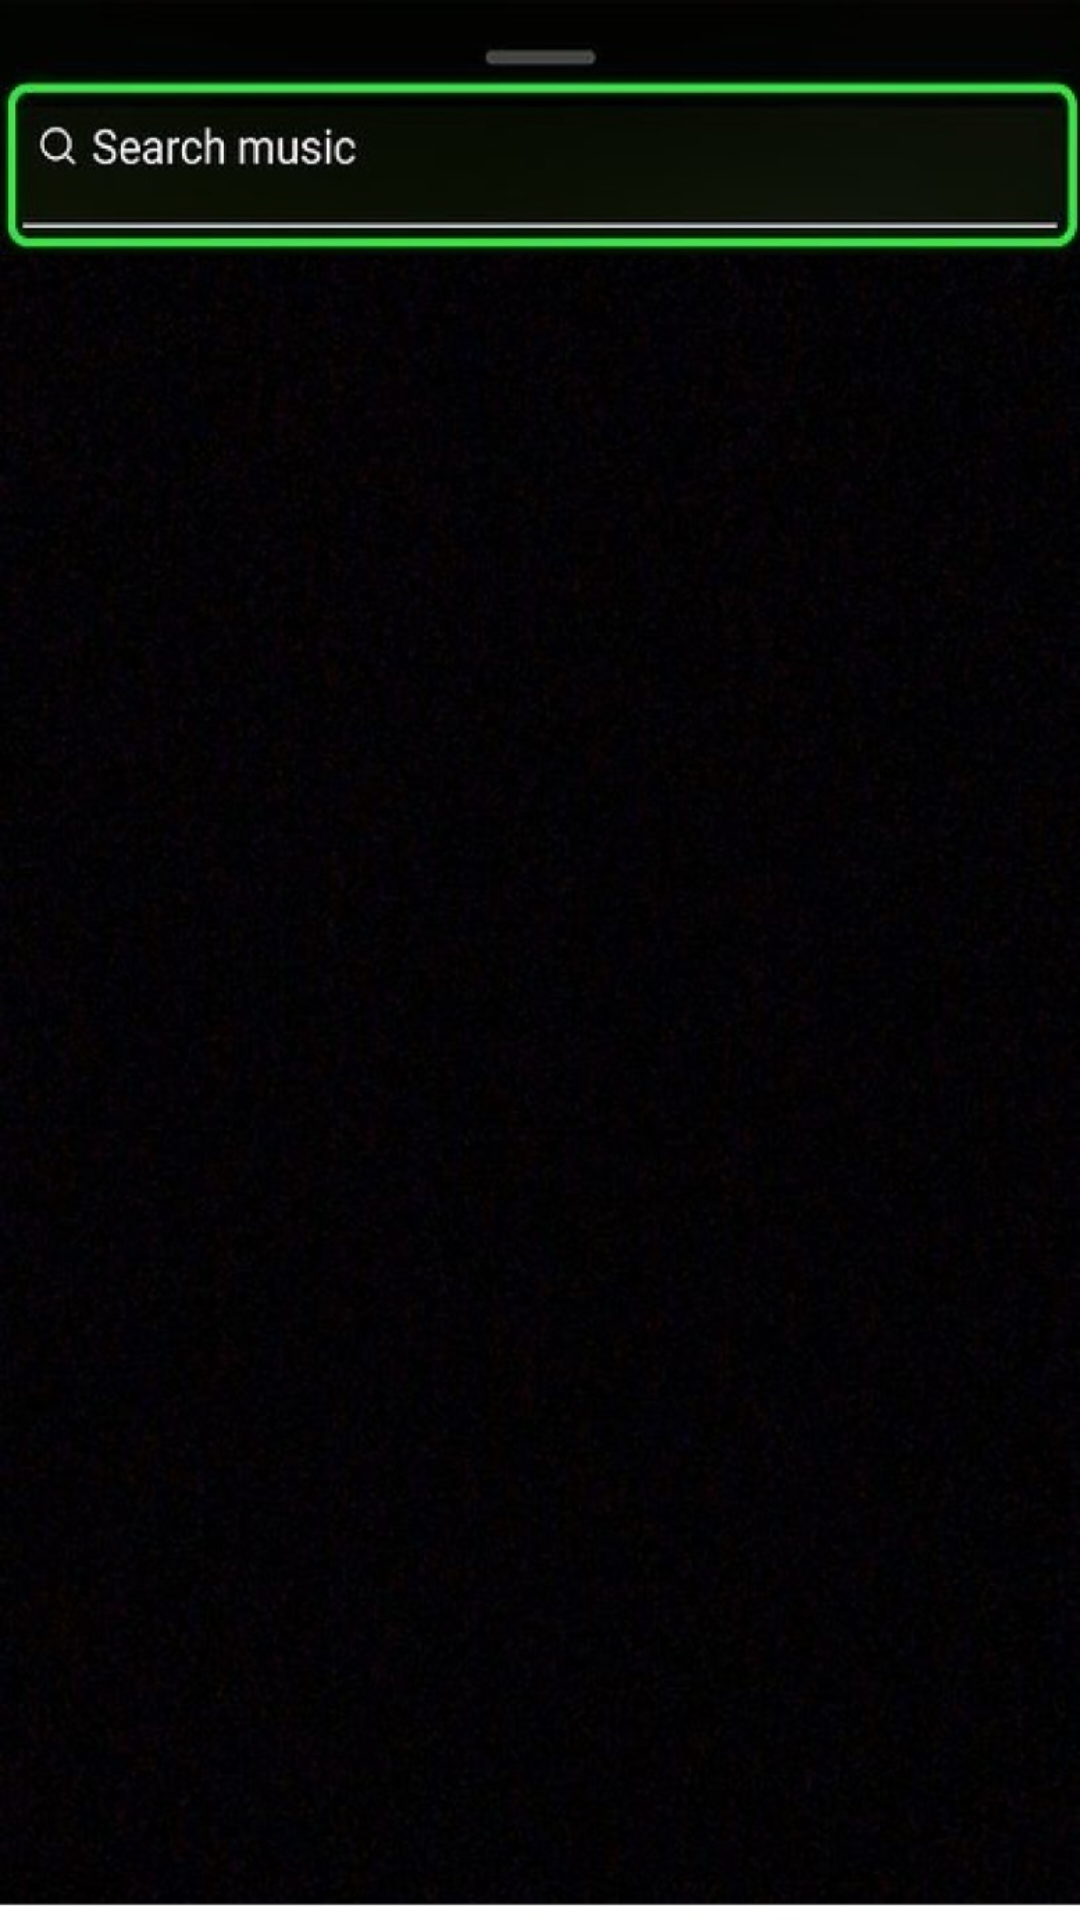

Android layout source for this screen:
<!-- AndroidManifest.xml: application theme Theme.Tugasutsluthfiar -->
<!-- res/layout/activity_main3.xml -->
<?xml version="1.0" encoding="utf-8"?>
<androidx.constraintlayout.widget.ConstraintLayout xmlns:android="http://schemas.android.com/apk/res/android"
    xmlns:app="http://schemas.android.com/apk/res-auto"
    xmlns:tools="http://schemas.android.com/tools"
    android:layout_width="match_parent"
    android:background="@drawable/background3"
    android:layout_height="match_parent"/>
<!-- resources referenced by this layout -->
<resources>
  <!-- drawable background3: jpeg bitmap (drawable, 112726 bytes) -->
  <style name="Theme.Tugasutsluthfiar" parent="Theme.MaterialComponents.DayNight.DarkActionBar">
          
          <item name="colorPrimary">@color/purple_500</item>
          <item name="colorPrimaryVariant">@color/purple_700</item>
          <item name="colorOnPrimary">@color/white</item>
          
          <item name="colorSecondary">@color/teal_200</item>
          <item name="colorSecondaryVariant">@color/teal_700</item>
          <item name="colorOnSecondary">@color/black</item>
          
          <item name="android:statusBarColor">?attr/colorPrimaryVariant</item>
          
      </style>
  <!-- not gathered from this repository: default colours our renderer supplied (Android Studio template values) -->
  <color name="purple_500">#FF6200EE</color>
  <color name="purple_700">#FF3700B3</color>
  <color name="teal_200">#FF03DAC5</color>
  <color name="teal_700">#FF018786</color>
  <color name="black">#FF000000</color>
  <color name="white">#FFFFFFFF</color>
</resources>
